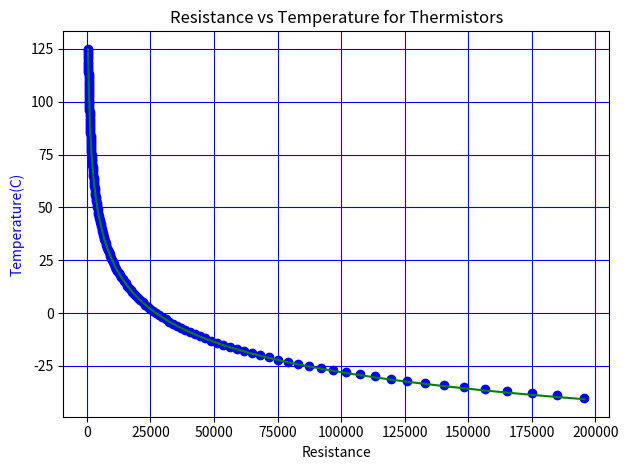

Reproduce this figure in Python.
import matplotlib.pyplot as plt
import numpy as np
import math
from scipy import optimize

from matplotlib import rcParams
rcParams.update({'figure.autolayout': True})


A = 0.8983467387e-3
B = 2.495328425e-4
C = 2.014385543e-7

def steinhart_hart(resistance):
	temp = 1/(A + B * np.log(resistance) + C * ((np.log(resistance))**3))
	return (temp - 273.15)


resistance = np.array([195.6520,
                      184.9171,
                      174.8452,
                      165.3910,
                      156.5125,
                      148.1710,
                      140.3304,
                      132.9576,
                      126.0215,
                      119.4936,
                      113.3471,
                      107.5649,
                      102.1155,
                      96.9776,
                      92.1315,
                      87.5588,
                      83.2424,
                      79.1663,
                      75.3157,
                      71.6768,
                      68.2367,
                      64.9907,
                      61.9190, 
                      59.0113, 
                      56.2579, 
                      53.6496, 
                      51.1779, 
                      48.8349, 
                      46.6132, 
                      44.5058, 
                      42.5062, 
                      40.5997, 
                      38.7905, 
                      37.0729, 
                      35.4417, 
                      33.8922, 
                      32.4197, 
                      31.0200, 
                      29.6890, 
                      28.4231, 
                      27.2186, 
                      26.0760, 
                      24.9877, 
                      23.9509, 
                      22.9629, 
                      22.0211, 
                      21.1230, 
                      20.2666, 
                      19.4495, 
                      18.6698, 
                      17.9255, 
                      17.2139, 
                      16.5344, 
                      15.8856, 
                      15.2658, 
                      14.6735, 
                      14.1075, 
                      13.5664, 
                      13.0489, 
                      12.5540, 
                      12.0805, 
                      11.6281,
                      11.1947,
                      10.7795, 
                      10.3815, 
                      10.0000, 
                       9.6342, 
                       9.2835, 
                       8.9470, 
                       8.6242, 
                       8.3145, 
                       8.0181, 
                       7.7337, 
                       7.4609, 
                       7.1991,
                       6.9479, 
                       6.7067, 
                       6.4751, 
                       6.2526, 
                       6.0390, 
                       5.8336, 
                       5.6357, 
                       5.4454, 
                       5.2623, 
                       5.0863, 
                       4.9169, 
                       4.7539, 
                       4.5971, 
                       4.4461, 
                       4.3008, 
                       4.1609, 
                       4.0262, 
                       3.8964, 
                       3.7714, 
                       3.6510, 
                       3.5350, 
                       3.4231, 
                       3.3152, 
                       3.2113, 
                       3.1110, 
                       3.0143, 
                       2.9224, 
                       2.8337, 
                       2.7482, 
                       2.6657, 
                       2.5861, 
                       2.5093, 
                       2.4351, 
                       2.3635, 
                       2.2943, 
                       2.2275, 
                       2.1627,
                       2.1001, 
                       2.0396, 
                       1.9811,
                       1.9245, 
                       1.8698, 
                       1.8170, 
                       1.7658, 
                       1.7164, 
                       1.6685, 
                       1.6224, 
                       1.5777, 
                       1.5345, 
                       1.4927, 
                       1.4521, 
                       1.4129, 
                       1.3749, 
                       1.3381, 
                       1.3025, 
                       1.2680, 
                       1.2343, 
                       1.2016, 
                       1.1700, 
                       1.1393, 
                       1.1096,
                       1.0807, 
                       1.0528, 
                       1.0256, 
                       0.9993, 
                       0.9738, 
                       0.9492, 
                       0.9254, 
                       0.9022, 
                       0.8798, 
                       0.8580, 
                       0.8368, 
                       0.8162, 
                       0.7963, 
                       0.7769, 
                       0.7580, 
                       0.7397,
                       0.7219, 
                       0.7046, 
                       0.6878, 
                       0.6715, 
                       0.6556, 
                       0.6402, 
                       0.6252, 
                       0.6106, 
                       0.5964, 
                       0.5826, 
                       0.5692, 
                       0.5562,
                       0.5435, 
                       0.5311])
					   
resistance *= 1000
temperature_c = range(-40, 126, 1)

temp_calc = steinhart_hart(resistance)

fig, ax = plt.subplots()

ax.set_ylabel('Temperature(C)', color = 'b')
ax.plot(resistance, temperature_c, 'bo')
ax.plot(resistance, temp_calc, 'g-')
ax.grid(color = 'b')
ax.set_xlabel('Resistance')
ax.set_title('Resistance vs Temperature for Thermistors')

plt.show()